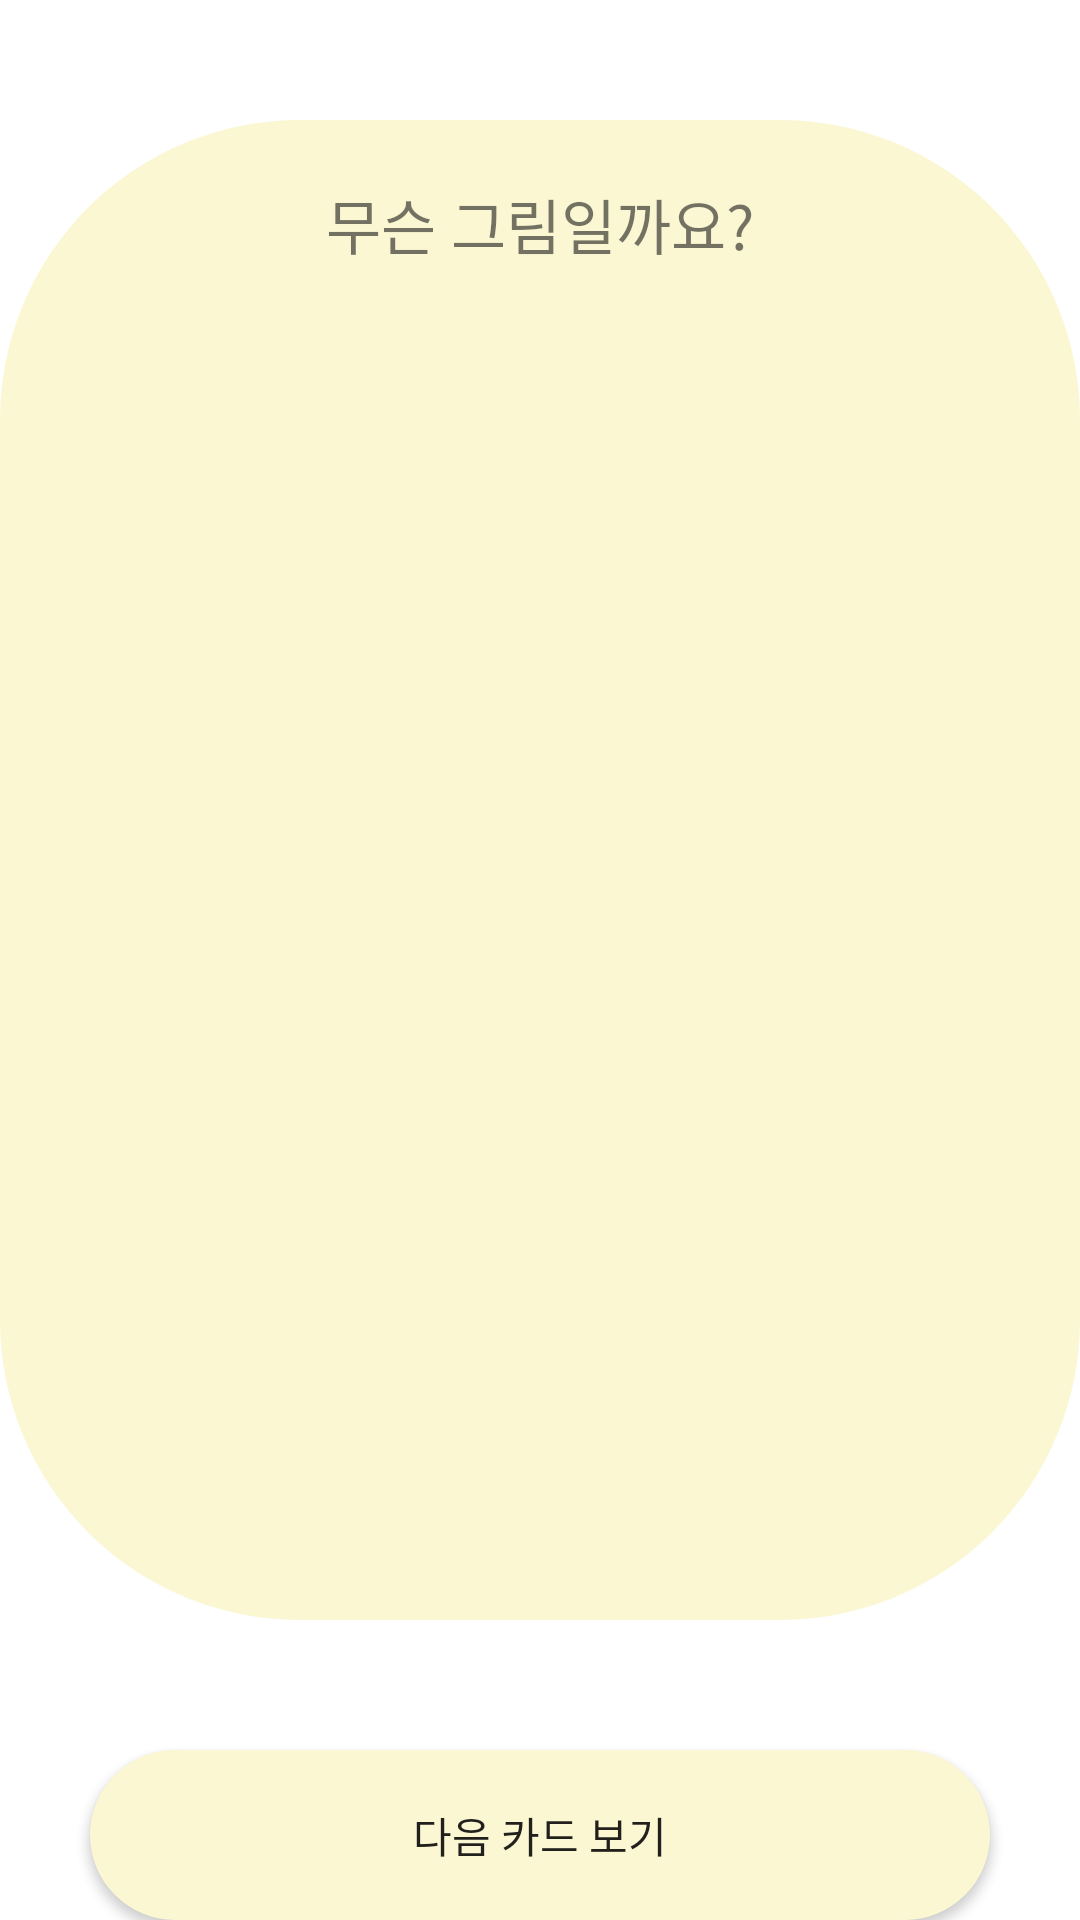

Android layout source for this screen:
<!-- AndroidManifest.xml: application theme Theme.Edutainment -->
<!-- res/layout/activity_food.xml -->
<?xml version="1.0" encoding="utf-8"?>
<RelativeLayout xmlns:android="http://schemas.android.com/apk/res/android"
    xmlns:tools="http://schemas.android.com/tools"
    android:layout_width="match_parent"
    android:layout_height="match_parent"
    tools:context=".FoodActivity">

    <LinearLayout
        android:layout_width="match_parent"
        android:layout_height="550dp" />

    <TextView
        android:layout_width="match_parent"
        android:layout_height="500dp"
        android:layout_marginTop="40dp"
        android:background="@drawable/wordback_shape_food" />

    <ImageView
        android:id="@+id/imageView"
        android:layout_width="300dp"
        android:layout_height="300dp"
        android:layout_centerHorizontal="true"
        android:layout_marginTop="100dp" />

    <TextView
        android:id="@+id/wordTextView"
        android:layout_width="wrap_content"
        android:layout_height="wrap_content"
        android:layout_centerHorizontal="true"
        android:layout_marginTop="60dp"
        android:fontFamily="@font/font"
        android:text="무슨 그림일까요?"
        android:textSize="20sp" />

    <TextView
        android:id="@+id/meaningTextView"
        android:layout_width="wrap_content"
        android:layout_height="wrap_content"
        android:layout_centerHorizontal="true"
        android:layout_marginTop="450dp"
        android:textSize="40sp" />


    <Button
        android:id="@+id/nextbutton"
        android:layout_width="wrap_content"
        android:layout_height="wrap_content"
        android:layout_below="@id/meaningTextView"
        android:layout_centerHorizontal="true"
        android:layout_marginTop="80dp"
        android:background="@drawable/next_shape_food"
        android:fontFamily="@font/font"
        android:text="다음 카드 보기" />

    <TextView
        android:id="@+id/progressTextView"
        android:layout_width="wrap_content"
        android:layout_height="wrap_content"
        android:layout_marginStart="10dp"
        android:layout_marginTop="10dp"
        android:layout_marginEnd="10dp"
        android:fontFamily="@font/font"
        android:textColor="#000000"
        android:textSize="16sp" />


</RelativeLayout>
<!-- resources referenced by this layout -->
<resources>
  <!-- drawable next_shape_food (drawable) -->
  <?xml version="1.0" encoding="utf-8"?>
  <shape xmlns:android="http://schemas.android.com/apk/res/android">
      <corners android:radius="90dp" />
      <solid android:color="#FBF7D3" />
      <padding
          android:bottom="0dp"
          android:left="0dp"
          android:right="0dp"
          android:top="0dp" />
      <size
          android:width="300dp"
          android:height="60dp" />
      <stroke
          android:width="3dp"
          android:color="#FBF7D3" />
  </shape>
  <!-- drawable wordback_shape_food (drawable) -->
  <?xml version="1.0" encoding="utf-8"?>
  <shape xmlns:android="http://schemas.android.com/apk/res/android">
      <corners android:radius="100dp" />
      <gradient
          android:angle="45"
          android:centerColor="#FBF7D3"
          android:centerX="50%"
          android:endColor="#FBF7D3"
          android:startColor="#FBF7D3"
          android:type="linear" />
      <padding
          android:bottom="0dp"
          android:left="0dp"
          android:right="0dp"
          android:top="0dp" />
      <size
          android:width="300dp"
          android:height="100dp" />
  
  
  </shape>
  <style name="Theme.Edutainment" parent="Theme.MaterialComponents.DayNight.NoActionBar">
          
          <item name="colorPrimary">@color/purple_500</item>
          <item name="colorPrimaryVariant">@color/purple_700</item>
          <item name="colorOnPrimary">@color/white</item>
          
          <item name="colorSecondary">@color/teal_200</item>
          <item name="colorSecondaryVariant">@color/teal_700</item>
          <item name="colorOnSecondary">@color/black</item>
          
          <item name="android:statusBarColor">?attr/colorPrimaryVariant</item>
          
      </style>
  <!-- not gathered from this repository: default colours our renderer supplied (Android Studio template values) -->
  <color name="purple_500">#FF6200EE</color>
  <color name="purple_700">#FF3700B3</color>
  <color name="teal_200">#FF03DAC5</color>
  <color name="teal_700">#FF018786</color>
  <color name="black">#FF000000</color>
  <color name="white">#FFFFFFFF</color>
</resources>
